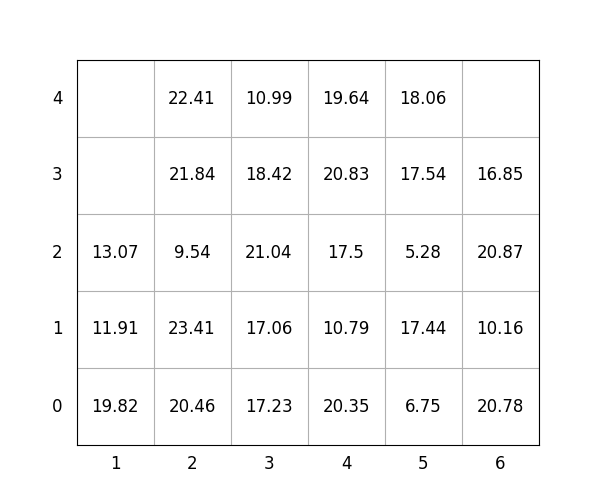

The table this chart was drawn from, first rows:
idx, loc_x, loc_y, loc_z, weight, group, score, seq, reloc, size(ft)
1, 2, 0, 0, 20.46, 0, 20.46, 1, 0, 20
2, 6, 0, 0, 20.78, 3, 320.8, 2, 1.0, 20
3, 4, 0, 0, 20.35, 2, 220.3, 3, 1.0, 20
4, 3, 0, 0, 17.23, 1, 117.2, 4, 1.0, 20
5, 3, 0, 1, 17.06, 1, 117.1, 5, 1.0, 20
6, 2, 0, 1, 23.41, 1, 123.4, 6, 1.0, 20
7, 6, 0, 1, 10.16, 3, 310.2, 7, 1.0, 20
8, 4, 0, 1, 10.79, 2, 210.8, 8, 1.0, 20
9, 3, 0, 2, 21.04, 1, 121, 9, 1.0, 20
10, 5, 0, 0, 6.75, 3, 306.8, 10, 1.0, 20
11, 3, 0, 3, 18.42, 2, 218.4, 11, 1.0, 20
12, 5, 0, 1, 17.44, 2, 217.4, 12, 1.0, 20
13, 5, 0, 2, 5.28, 3, 305.3, 13, 1.0, 20
14, 4, 0, 2, 17.5, 2, 217.5, 14, 1.0, 20
15, 5, 0, 3, 17.54, 3, 317.5, 15, 1.0, 20
16, 5, 0, 4, 18.06, 3, 318.1, 16, 1.0, 20
17, 2, 0, 2, 9.54, 1, 109.5, 17, 1.0, 20
18, 2, 0, 3, 21.84, 1, 121.8, 18, 1.0, 20
19, 4, 0, 3, 20.83, 2, 220.8, 19, 1.0, 20
20, 2, 0, 4, 22.41, 1, 122.4, 20, 1.0, 20
21, 6, 0, 2, 20.87, 3, 320.9, 21, 1.0, 20
22, 1, 0, 0, 19.82, 0, 19.82, 22, 1.0, 20
23, 4, 0, 4, 19.64, 2, 219.6, 23, 1.0, 20
24, 1, 0, 1, 11.91, 0, 11.91, 24, 1.0, 20
25, 1, 0, 2, 13.07, 1, 113.1, 25, 1.0, 20
26, 3, 0, 4, 10.99, 2, 211, 26, 1.0, 20
27, 6, 0, 3, 16.85, 3, 316.9, 27, 1.0, 20
